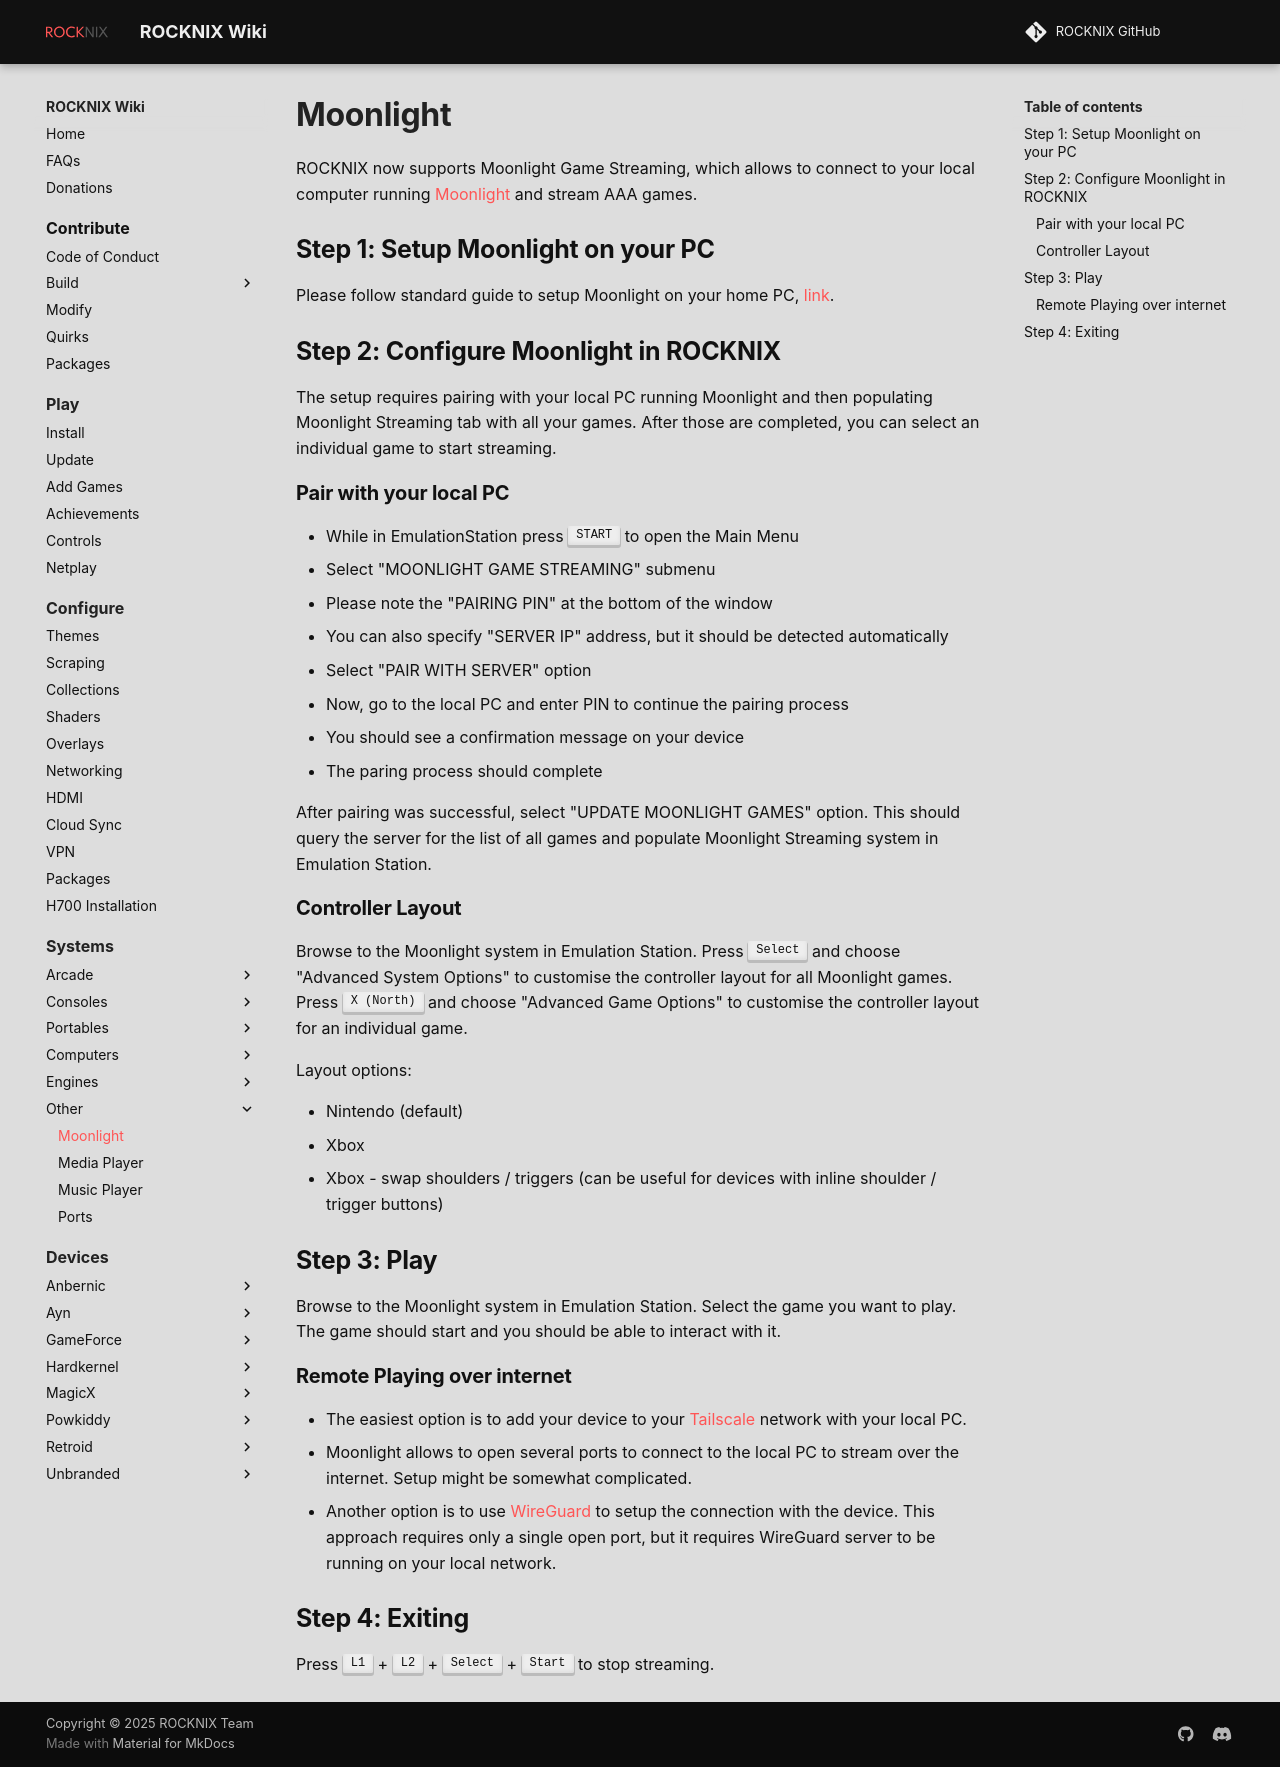

repository: stolen/rocknix.org · page: systems/moonlight/index.html · generator: mkdocs

# Moonlight

ROCKNIX now supports Moonlight Game Streaming, which allows to connect to your local computer running [Moonlight](https://moonlight-stream.org/) and stream AAA games.

## Step 1: Setup Moonlight on your PC
Please follow standard guide to setup Moonlight on your home PC, [link](https://github.com/moonlight-stream/moonlight-docs/wiki/Setup-Guide).

## Step 2: Configure Moonlight in ROCKNIX
The setup requires pairing with your local PC running Moonlight and then populating Moonlight Streaming tab with all your games. After those are completed, you can select an individual game to start streaming.

### Pair with your local PC
* While in EmulationStation press ++"START"++ to open the Main Menu
* Select "MOONLIGHT GAME STREAMING" submenu
* Please note the "PAIRING PIN" at the bottom of the window
* You can also specify "SERVER IP" address, but it should be detected automatically
* Select "PAIR WITH SERVER" option
* Now, go to the local PC and enter PIN to continue the pairing process
* You should see a confirmation message on your device
* The paring process should complete

After pairing was successful, select "UPDATE MOONLIGHT GAMES" option. This should query the server for the list of all games and populate Moonlight Streaming system in Emulation Station.

## Step 3: Play
Browse to the Moonlight system in Emulation Station. Select the game you want to play. The game should start and you should be able to interact with it.

### Remote Playing over internet
* The easiest option is to add your device to your [Tailscale](../../configure/vpn/#tailscale) network with your local PC.
* Moonlight allows to open several ports to connect to the local PC to stream over the internet. Setup might be somewhat complicated.
* Another option is to use [WireGuard](../../configure/vpn/#wireguard) to setup the connection with the device. This approach requires only a single open port, but it requires WireGuard server to be running on your local network.
